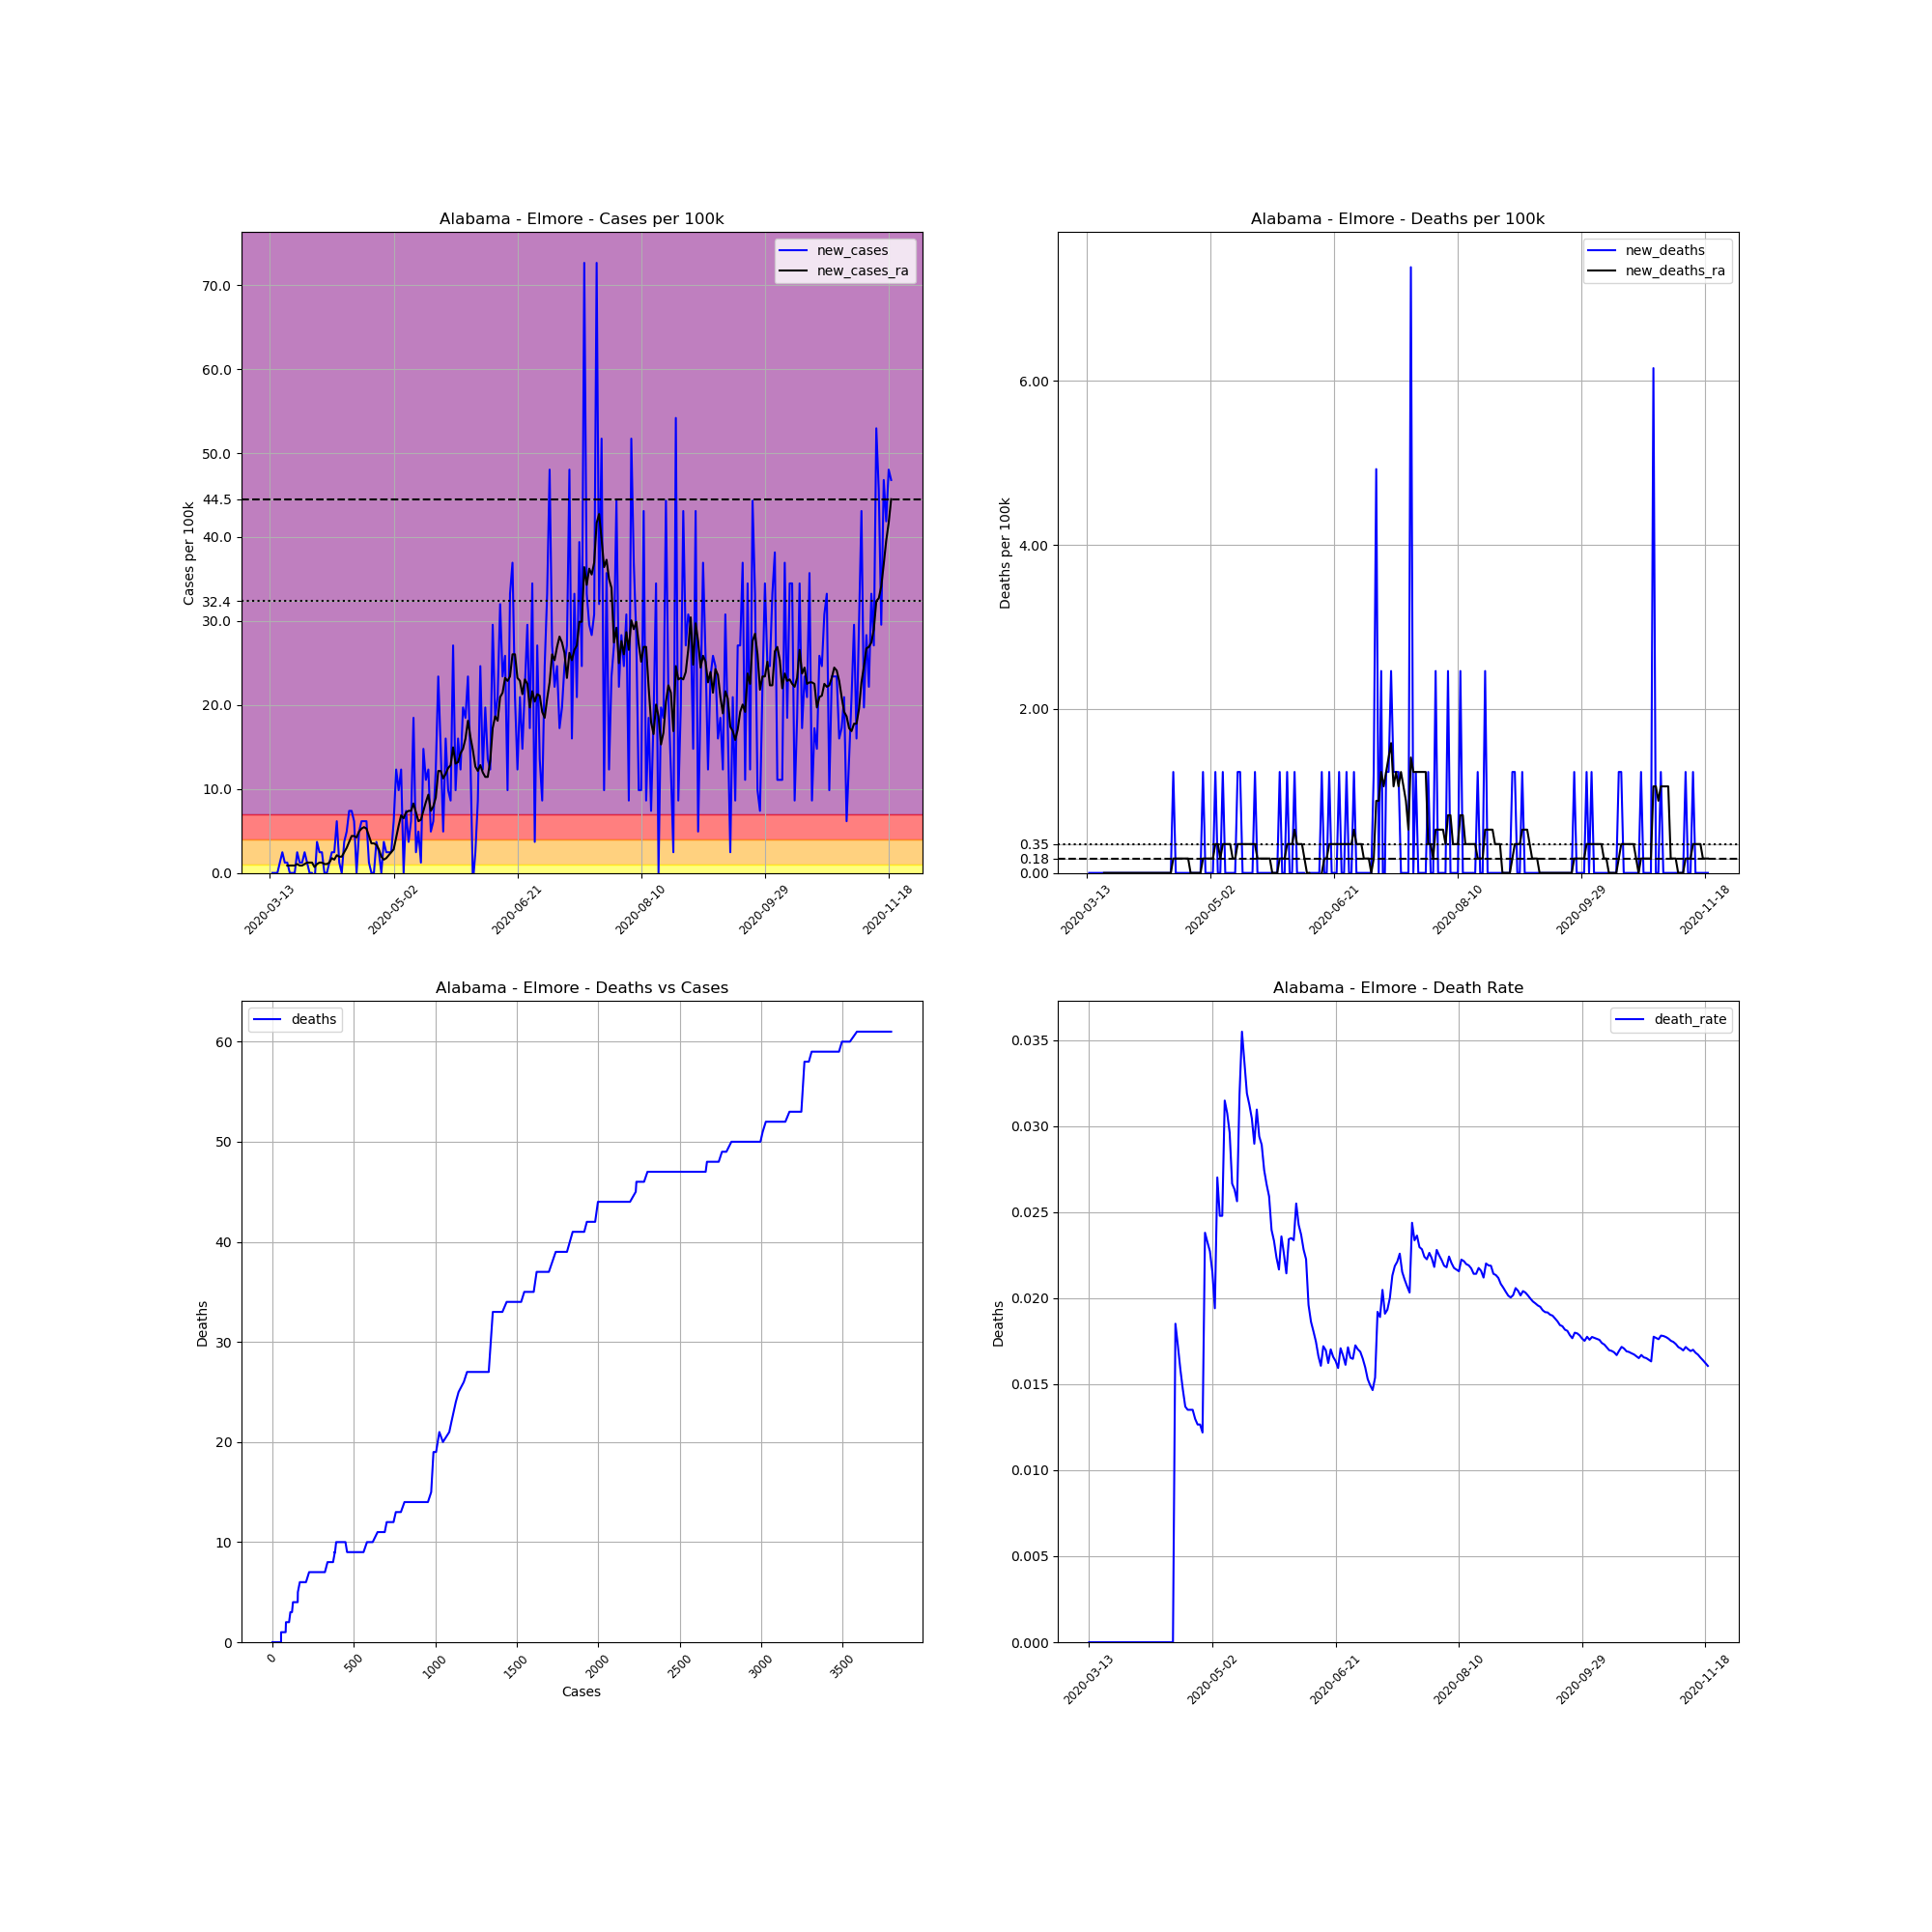

The data file committed next to this chart (first rows):
, date, county, state, fips, cases, deaths, COUNTY, STNAME, CTYNAME, POPESTIMATE2019, cases_per_100k, deaths_per_100k, death_rate, new_cases, new_deaths, new_cases_ra, new_deaths_ra
64845, 2020-03-13, Elmore, Alabama, 1051, 1, 0, 51, Alabama, Elmore, 81209, 1.231, 0.0, 0.0, , , , 
64846, 2020-03-14, Elmore, Alabama, 1051, 1, 0, 51, Alabama, Elmore, 81209, 1.231, 0.0, 0.0, 0.0, 0.0, , 
64847, 2020-03-15, Elmore, Alabama, 1051, 1, 0, 51, Alabama, Elmore, 81209, 1.231, 0.0, 0.0, 0.0, 0.0, , 
64848, 2020-03-16, Elmore, Alabama, 1051, 1, 0, 51, Alabama, Elmore, 81209, 1.231, 0.0, 0.0, 0.0, 0.0, , 
64849, 2020-03-17, Elmore, Alabama, 1051, 2, 0, 51, Alabama, Elmore, 81209, 2.463, 0.0, 0.0, 1.231, 0.0, , 
64850, 2020-03-18, Elmore, Alabama, 1051, 4, 0, 51, Alabama, Elmore, 81209, 4.926, 0.0, 0.0, 2.463, 0.0, , 
64851, 2020-03-19, Elmore, Alabama, 1051, 5, 0, 51, Alabama, Elmore, 81209, 6.157, 0.0, 0.0, 1.231, 0.0, , 
64852, 2020-03-20, Elmore, Alabama, 1051, 6, 0, 51, Alabama, Elmore, 81209, 7.388, 0.0, 0.0, 1.231, 0.0, 0.8796, 0.0
64853, 2020-03-21, Elmore, Alabama, 1051, 6, 0, 51, Alabama, Elmore, 81209, 7.388, 0.0, 0.0, 0.0, 0.0, 0.8796, 0.0
64854, 2020-03-22, Elmore, Alabama, 1051, 6, 0, 51, Alabama, Elmore, 81209, 7.388, 0.0, 0.0, 0.0, 0.0, 0.8796, 0.0
64855, 2020-03-23, Elmore, Alabama, 1051, 6, 0, 51, Alabama, Elmore, 81209, 7.388, 0.0, 0.0, 0.0, 0.0, 0.8796, 0.0
64856, 2020-03-24, Elmore, Alabama, 1051, 8, 0, 51, Alabama, Elmore, 81209, 9.851, 0.0, 0.0, 2.463, 0.0, 1.055, 0.0
64857, 2020-03-25, Elmore, Alabama, 1051, 9, 0, 51, Alabama, Elmore, 81209, 11.08, 0.0, 0.0, 1.231, 0.0, 0.8796, 0.0
64858, 2020-03-26, Elmore, Alabama, 1051, 10, 0, 51, Alabama, Elmore, 81209, 12.31, 0.0, 0.0, 1.231, 0.0, 0.8796, 0.0
64859, 2020-03-27, Elmore, Alabama, 1051, 12, 0, 51, Alabama, Elmore, 81209, 14.78, 0.0, 0.0, 2.463, 0.0, 1.055, 0.0
64860, 2020-03-28, Elmore, Alabama, 1051, 13, 0, 51, Alabama, Elmore, 81209, 16.01, 0.0, 0.0, 1.231, 0.0, 1.231, 0.0
64861, 2020-03-29, Elmore, Alabama, 1051, 13, 0, 51, Alabama, Elmore, 81209, 16.01, 0.0, 0.0, 0.0, 0.0, 1.231, 0.0
64862, 2020-03-30, Elmore, Alabama, 1051, 13, 0, 51, Alabama, Elmore, 81209, 16.01, 0.0, 0.0, 0.0, 0.0, 1.231, 0.0
64863, 2020-03-31, Elmore, Alabama, 1051, 12, 0, 51, Alabama, Elmore, 81209, 14.78, 0.0, 0.0, -1.231, 0.0, 0.7037, 0.0
64864, 2020-04-01, Elmore, Alabama, 1051, 15, 0, 51, Alabama, Elmore, 81209, 18.47, 0.0, 0.0, 3.694, 0.0, 1.055, 0.0
64865, 2020-04-02, Elmore, Alabama, 1051, 17, 0, 51, Alabama, Elmore, 81209, 20.93, 0.0, 0.0, 2.463, 0.0, 1.231, 0.0
64866, 2020-04-03, Elmore, Alabama, 1051, 19, 0, 51, Alabama, Elmore, 81209, 23.4, 0.0, 0.0, 2.463, 0.0, 1.231, 0.0
64867, 2020-04-04, Elmore, Alabama, 1051, 19, 0, 51, Alabama, Elmore, 81209, 23.4, 0.0, 0.0, 0.0, 0.0, 1.055, 0.0
64868, 2020-04-05, Elmore, Alabama, 1051, 19, 0, 51, Alabama, Elmore, 81209, 23.4, 0.0, 0.0, 0.0, 0.0, 1.055, 0.0
64869, 2020-04-06, Elmore, Alabama, 1051, 20, 0, 51, Alabama, Elmore, 81209, 24.63, 0.0, 0.0, 1.231, 0.0, 1.231, 0.0
64870, 2020-04-07, Elmore, Alabama, 1051, 22, 0, 51, Alabama, Elmore, 81209, 27.09, 0.0, 0.0, 2.463, 0.0, 1.759, 0.0
64871, 2020-04-08, Elmore, Alabama, 1051, 24, 0, 51, Alabama, Elmore, 81209, 29.55, 0.0, 0.0, 2.463, 0.0, 1.583, 0.0
64872, 2020-04-09, Elmore, Alabama, 1051, 29, 0, 51, Alabama, Elmore, 81209, 35.71, 0.0, 0.0, 6.157, 0.0, 2.111, 0.0
64873, 2020-04-10, Elmore, Alabama, 1051, 30, 0, 51, Alabama, Elmore, 81209, 36.94, 0.0, 0.0, 1.231, 0.0, 1.935, 0.0
64874, 2020-04-11, Elmore, Alabama, 1051, 30, 0, 51, Alabama, Elmore, 81209, 36.94, 0.0, 0.0, 0.0, 0.0, 1.935, 0.0
64875, 2020-04-12, Elmore, Alabama, 1051, 33, 0, 51, Alabama, Elmore, 81209, 40.64, 0.0, 0.0, 3.694, 0.0, 2.463, 0.0
64876, 2020-04-13, Elmore, Alabama, 1051, 37, 0, 51, Alabama, Elmore, 81209, 45.56, 0.0, 0.0, 4.926, 0.0, 2.991, 0.0
64877, 2020-04-14, Elmore, Alabama, 1051, 43, 0, 51, Alabama, Elmore, 81209, 52.95, 0.0, 0.0, 7.388, 0.0, 3.694, 0.0
64878, 2020-04-15, Elmore, Alabama, 1051, 49, 0, 51, Alabama, Elmore, 81209, 60.34, 0.0, 0.0, 7.388, 0.0, 4.398, 0.0
64879, 2020-04-16, Elmore, Alabama, 1051, 54, 0, 51, Alabama, Elmore, 81209, 66.5, 0.0, 0.0, 6.157, 0.0, 4.398, 0.0
64880, 2020-04-17, Elmore, Alabama, 1051, 54, 1, 51, Alabama, Elmore, 81209, 66.5, 1.231, 0.01852, 0.0, 1.231, 4.222, 0.1759
64881, 2020-04-18, Elmore, Alabama, 1051, 58, 1, 51, Alabama, Elmore, 81209, 71.42, 1.231, 0.01724, 4.926, 0.0, 4.926, 0.1759
64882, 2020-04-19, Elmore, Alabama, 1051, 63, 1, 51, Alabama, Elmore, 81209, 77.58, 1.231, 0.01587, 6.157, 0.0, 5.277, 0.1759
64883, 2020-04-20, Elmore, Alabama, 1051, 68, 1, 51, Alabama, Elmore, 81209, 83.73, 1.231, 0.01471, 6.157, 0.0, 5.453, 0.1759
64884, 2020-04-21, Elmore, Alabama, 1051, 73, 1, 51, Alabama, Elmore, 81209, 89.89, 1.231, 0.0137, 6.157, 0.0, 5.277, 0.1759
64885, 2020-04-22, Elmore, Alabama, 1051, 74, 1, 51, Alabama, Elmore, 81209, 91.12, 1.231, 0.01351, 1.231, 0.0, 4.398, 0.1759
64886, 2020-04-23, Elmore, Alabama, 1051, 74, 1, 51, Alabama, Elmore, 81209, 91.12, 1.231, 0.01351, 0.0, 0.0, 3.518, 0.1759
64887, 2020-04-24, Elmore, Alabama, 1051, 74, 1, 51, Alabama, Elmore, 81209, 91.12, 1.231, 0.01351, 0.0, 0.0, 3.518, 0.0
64888, 2020-04-25, Elmore, Alabama, 1051, 77, 1, 51, Alabama, Elmore, 81209, 94.82, 1.231, 0.01299, 3.694, 0.0, 3.342, 0.0
64889, 2020-04-26, Elmore, Alabama, 1051, 79, 1, 51, Alabama, Elmore, 81209, 97.28, 1.231, 0.01266, 2.463, 0.0, 2.815, 0.0
64890, 2020-04-27, Elmore, Alabama, 1051, 79, 1, 51, Alabama, Elmore, 81209, 97.28, 1.231, 0.01266, 0.0, 0.0, 1.935, 0.0
64891, 2020-04-28, Elmore, Alabama, 1051, 82, 1, 51, Alabama, Elmore, 81209, 101, 1.231, 0.0122, 3.694, 0.0, 1.583, 0.0
64892, 2020-04-29, Elmore, Alabama, 1051, 84, 2, 51, Alabama, Elmore, 81209, 103.4, 2.463, 0.02381, 2.463, 1.231, 1.759, 0.1759
64893, 2020-04-30, Elmore, Alabama, 1051, 86, 2, 51, Alabama, Elmore, 81209, 105.9, 2.463, 0.02326, 2.463, 0.0, 2.111, 0.1759
64894, 2020-05-01, Elmore, Alabama, 1051, 88, 2, 51, Alabama, Elmore, 81209, 108.4, 2.463, 0.02273, 2.463, 0.0, 2.463, 0.1759
64895, 2020-05-02, Elmore, Alabama, 1051, 93, 2, 51, Alabama, Elmore, 81209, 114.5, 2.463, 0.02151, 6.157, 0.0, 2.815, 0.1759
64896, 2020-05-03, Elmore, Alabama, 1051, 103, 2, 51, Alabama, Elmore, 81209, 126.8, 2.463, 0.01942, 12.31, 0.0, 4.222, 0.1759
64897, 2020-05-04, Elmore, Alabama, 1051, 111, 3, 51, Alabama, Elmore, 81209, 136.7, 3.694, 0.02703, 9.851, 1.231, 5.629, 0.3518
64898, 2020-05-05, Elmore, Alabama, 1051, 121, 3, 51, Alabama, Elmore, 81209, 149, 3.694, 0.02479, 12.31, 0.0, 6.861, 0.3518
64899, 2020-05-06, Elmore, Alabama, 1051, 121, 3, 51, Alabama, Elmore, 81209, 149, 3.694, 0.02479, 0.0, 0.0, 6.509, 0.1759
64900, 2020-05-07, Elmore, Alabama, 1051, 127, 4, 51, Alabama, Elmore, 81209, 156.4, 4.926, 0.0315, 7.388, 1.231, 7.212, 0.3518
64901, 2020-05-08, Elmore, Alabama, 1051, 130, 4, 51, Alabama, Elmore, 81209, 160.1, 4.926, 0.03077, 3.694, 0.0, 7.388, 0.3518
64902, 2020-05-09, Elmore, Alabama, 1051, 135, 4, 51, Alabama, Elmore, 81209, 166.2, 4.926, 0.02963, 6.157, 0.0, 7.388, 0.3518
64903, 2020-05-10, Elmore, Alabama, 1051, 150, 4, 51, Alabama, Elmore, 81209, 184.7, 4.926, 0.02667, 18.47, 0.0, 8.268, 0.3518
64904, 2020-05-11, Elmore, Alabama, 1051, 152, 4, 51, Alabama, Elmore, 81209, 187.2, 4.926, 0.02632, 2.463, 0.0, 7.212, 0.1759
... 192 more rows
